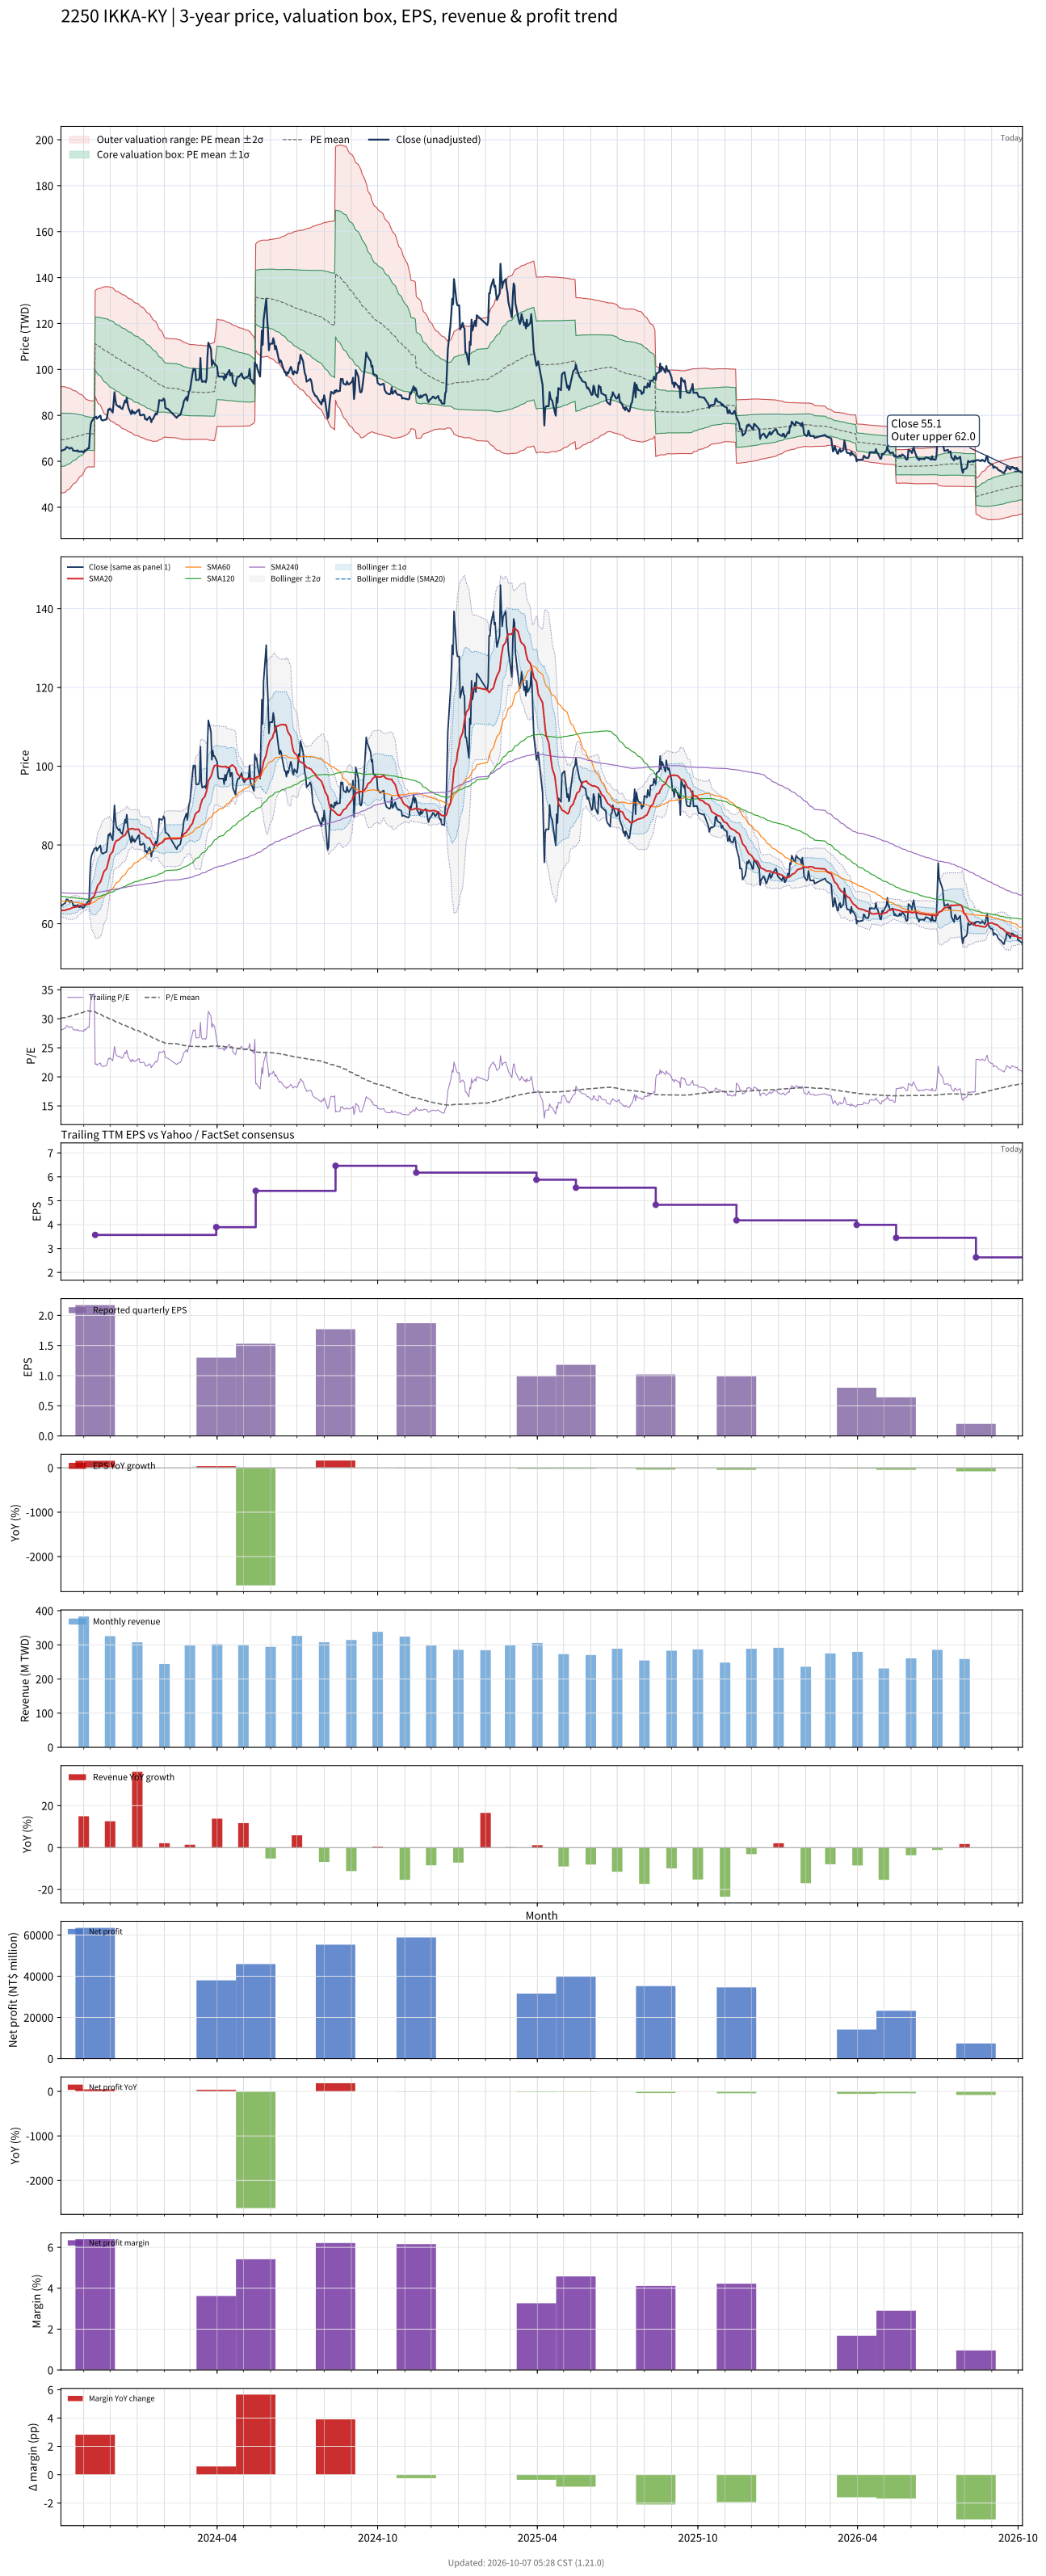

Data behind this chart, as committed beside it:
# chart-version: skill-stock-dynamic-val…
date, close, available_date, period_end, eps, ttm_eps, pe, pe_mean, pe_std, price_m2, price_m1, price_mean, price_p1, price_p2, forward_eps, forward_pe, forward_pe_mean, forward_pe_std, forward_price_m2, forward_price_m1, forward_price_mean, forward_price_p1, forward_price_p2, sma20
2023-10-06, 64.52, 2023-08-14, 2023-06-30, 0.67, 2.3, 28.05, 30.15, 5.046, 46.14, 57.74, 69.35, 80.96, 92.56, , , , , , , , , , 63.37
2023-10-11, 65.28, 2023-08-14, 2023-06-30, 0.67, 2.3, 28.38, 30.21, 4.987, 46.54, 58.01, 69.48, 80.95, 92.42, , , , , , , , , , 63.4
2023-10-12, 66.14, 2023-08-14, 2023-06-30, 0.67, 2.3, 28.76, 30.27, 4.92, 46.99, 58.31, 69.62, 80.94, 92.26, , , , , , , , , , 63.54
2023-10-13, 66.23, 2023-08-14, 2023-06-30, 0.67, 2.3, 28.8, 30.34, 4.848, 47.47, 58.62, 69.77, 80.92, 92.07, , , , , , , , , , 63.66
2023-10-16, 65.47, 2023-08-14, 2023-06-30, 0.67, 2.3, 28.46, 30.4, 4.772, 47.97, 58.94, 69.92, 80.89, 91.87, , , , , , , , , , 63.75
2023-10-17, 65.85, 2023-08-14, 2023-06-30, 0.67, 2.3, 28.63, 30.46, 4.691, 48.49, 59.28, 70.07, 80.86, 91.65, , , , , , , , , , 63.84
2023-10-18, 65.85, 2023-08-14, 2023-06-30, 0.67, 2.3, 28.63, 30.53, 4.606, 49.04, 59.63, 70.22, 80.82, 91.41, , , , , , , , , , 63.96
2023-10-19, 65.47, 2023-08-14, 2023-06-30, 0.67, 2.3, 28.46, 30.6, 4.516, 49.6, 59.99, 70.38, 80.76, 91.15, , , , , , , , , , 64.07
2023-10-20, 64.61, 2023-08-14, 2023-06-30, 0.67, 2.3, 28.09, 30.66, 4.426, 50.17, 60.34, 70.52, 80.7, 90.88, , , , , , , , , , 64.15
2023-10-23, 64.61, 2023-08-14, 2023-06-30, 0.67, 2.3, 28.09, 30.72, 4.335, 50.73, 60.7, 70.67, 80.64, 90.61, , , , , , , , , , 64.23
2023-10-24, 64.42, 2023-08-14, 2023-06-30, 0.67, 2.3, 28.01, 30.79, 4.24, 51.3, 61.06, 70.81, 80.56, 90.31, , , , , , , , , , 64.31
2023-10-25, 64.8, 2023-08-14, 2023-06-30, 0.67, 2.3, 28.17, 30.85, 4.143, 51.9, 61.43, 70.95, 80.48, 90.01, , , , , , , , , , 64.43
2023-10-26, 64.23, 2023-08-14, 2023-06-30, 0.67, 2.3, 27.93, 30.91, 4.042, 52.5, 61.8, 71.1, 80.39, 89.69, , , , , , , , , , 64.53
2023-10-27, 64.23, 2023-08-14, 2023-06-30, 0.67, 2.3, 27.93, 30.97, 3.935, 53.14, 62.19, 71.24, 80.29, 89.34, , , , , , , , , , 64.63
2023-10-30, 64.32, 2023-08-14, 2023-06-30, 0.67, 2.3, 27.97, 31.04, 3.825, 53.79, 62.58, 71.38, 80.18, 88.98, , , , , , , , , , 64.74
2023-10-31, 63.94, 2023-08-14, 2023-06-30, 0.67, 2.3, 27.8, 31.1, 3.71, 54.46, 62.99, 71.53, 80.06, 88.59, , , , , , , , , , 64.78
2023-11-01, 64.04, 2023-08-14, 2023-06-30, 0.67, 2.3, 27.84, 31.16, 3.585, 55.18, 63.43, 71.67, 79.92, 88.16, , , , , , , , , , 64.85
2023-11-02, 64.8, 2023-08-14, 2023-06-30, 0.67, 2.3, 28.17, 31.23, 3.449, 55.96, 63.89, 71.83, 79.76, 87.69, , , , , , , , , , 64.87
2023-11-03, 64.61, 2023-08-14, 2023-06-30, 0.67, 2.3, 28.09, 31.29, 3.306, 56.77, 64.38, 71.98, 79.58, 87.19, , , , , , , , , , 64.93
2023-11-06, 65.76, 2023-08-14, 2023-06-30, 0.67, 2.3, 28.59, 31.37, 3.15, 57.65, 64.9, 72.14, 79.39, 86.63, , , , , , , , , , 64.96
2023-11-07, 65.57, 2023-08-14, 2023-06-30, 0.67, 2.3, 28.51, 31.32, 3.151, 57.54, 64.79, 72.04, 79.29, 86.53, , , , , , , , , , 65.01
2023-11-08, 72.06, 2023-08-14, 2023-06-30, 0.67, 2.3, 31.33, 31.3, 3.139, 57.54, 64.76, 71.98, 79.2, 86.42, , , , , , , , , , 65.35
2023-11-09, 76.16, 2023-08-14, 2023-06-30, 0.67, 2.3, 33.11, 31.29, 3.132, 57.55, 64.76, 71.96, 79.16, 86.37, , , , , , , , , , 65.85
2023-11-10, 77.4, 2023-08-14, 2023-06-30, 0.67, 2.3, 33.65, 31.28, 3.127, 57.56, 64.75, 71.95, 79.14, 86.33, , , , , , , , , , 66.41
2023-11-13, 79.02, 2023-08-14, 2023-06-30, 0.67, 2.3, 34.36, 31.28, 3.13, 57.56, 64.75, 71.95, 79.15, 86.35, , , , , , , , , , 67.09
2023-11-14, 79.12, 2023-11-14, 2023-09-30, 2.17, 3.569, 22.17, 31.18, 3.227, 88.27, 99.78, 111.3, 122.8, 134.3, , , , , , , , , , 67.75
2023-11-15, 79.4, 2023-11-14, 2023-09-30, 2.17, 3.569, 22.25, 31.09, 3.318, 87.27, 99.11, 111, 122.8, 134.6, , , , , , , , , , 68.43
2023-11-16, 78.55, 2023-11-14, 2023-09-30, 2.17, 3.569, 22.01, 30.98, 3.407, 86.27, 98.43, 110.6, 122.8, 134.9, , , , , , , , , , 69.08
2023-11-17, 79.02, 2023-11-14, 2023-09-30, 2.17, 3.569, 22.14, 30.88, 3.49, 85.32, 97.78, 110.2, 122.7, 135.2, , , , , , , , , , 69.8
2023-11-20, 79.88, 2023-11-14, 2023-09-30, 2.17, 3.569, 22.38, 30.79, 3.565, 84.45, 97.17, 109.9, 122.6, 135.3, , , , , , , , , , 70.57
2023-11-21, 78.16, 2023-11-14, 2023-09-30, 2.17, 3.569, 21.9, 30.69, 3.641, 83.54, 96.53, 109.5, 122.5, 135.5, , , , , , , , , , 71.25
2023-11-22, 77.88, 2023-11-14, 2023-09-30, 2.17, 3.569, 21.82, 30.59, 3.717, 82.63, 95.9, 109.2, 122.4, 135.7, , , , , , , , , , 71.91
2023-11-23, 77.78, 2023-11-14, 2023-09-30, 2.17, 3.569, 21.79, 30.48, 3.79, 81.75, 95.28, 108.8, 122.3, 135.9, , , , , , , , , , 72.59
2023-11-24, 77.97, 2023-11-14, 2023-09-30, 2.17, 3.569, 21.84, 30.38, 3.856, 80.92, 94.68, 108.4, 122.2, 136, , , , , , , , , , 73.27
2023-11-27, 78.26, 2023-11-14, 2023-09-30, 2.17, 3.569, 21.93, 30.28, 3.918, 80.12, 94.1, 108.1, 122.1, 136.1, , , , , , , , , , 73.97
2023-11-28, 80.26, 2023-11-14, 2023-09-30, 2.17, 3.569, 22.49, 30.18, 3.967, 79.42, 93.58, 107.7, 121.9, 136.1, , , , , , , , , , 74.78
2023-11-29, 82.65, 2023-11-14, 2023-09-30, 2.17, 3.569, 23.16, 30.1, 4.003, 78.84, 93.13, 107.4, 121.7, 136, , , , , , , , , , 75.72
2023-11-30, 82.36, 2023-11-14, 2023-09-30, 2.17, 3.569, 23.07, 30, 4.038, 78.27, 92.68, 107.1, 121.5, 135.9, , , , , , , , , , 76.59
2023-12-01, 83.03, 2023-11-14, 2023-09-30, 2.17, 3.569, 23.26, 29.92, 4.068, 77.74, 92.26, 106.8, 121.3, 135.8, , , , , , , , , , 77.51
2023-12-04, 81.22, 2023-11-14, 2023-09-30, 2.17, 3.569, 22.75, 29.81, 4.088, 77.22, 91.81, 106.4, 121, 135.6, , , , , , , , , , 78.29
2023-12-05, 85.32, 2023-11-14, 2023-09-30, 2.17, 3.569, 23.9, 29.7, 4.077, 76.93, 91.48, 106, 120.6, 135.1, , , , , , , , , , 79.28
2023-12-06, 90.09, 2023-11-14, 2023-09-30, 2.17, 3.569, 25.24, 29.62, 4.058, 76.74, 91.23, 105.7, 120.2, 134.7, , , , , , , , , , 80.18
2023-12-07, 86.85, 2023-11-14, 2023-09-30, 2.17, 3.569, 24.33, 29.53, 4.053, 76.45, 90.92, 105.4, 119.9, 134.3, , , , , , , , , , 80.71
2023-12-08, 84.65, 2023-11-14, 2023-09-30, 2.17, 3.569, 23.72, 29.43, 4.059, 76.08, 90.57, 105.1, 119.6, 134, , , , , , , , , , 81.07
2023-12-11, 83.7, 2023-11-14, 2023-09-30, 2.17, 3.569, 23.45, 29.34, 4.065, 75.7, 90.21, 104.7, 119.2, 133.7, , , , , , , , , , 81.31
2023-12-12, 84.08, 2023-11-14, 2023-09-30, 2.17, 3.569, 23.56, 29.25, 4.068, 75.35, 89.87, 104.4, 118.9, 133.4, , , , , , , , , , 81.56
2023-12-13, 83.22, 2023-11-14, 2023-09-30, 2.17, 3.569, 23.32, 29.15, 4.074, 74.97, 89.51, 104.1, 118.6, 133.1, , , , , , , , , , 81.75
2023-12-14, 83.03, 2023-11-14, 2023-09-30, 2.17, 3.569, 23.26, 29.06, 4.083, 74.58, 89.16, 103.7, 118.3, 132.9, , , , , , , , , , 81.97
2023-12-15, 82.74, 2023-11-14, 2023-09-30, 2.17, 3.569, 23.18, 28.97, 4.092, 74.2, 88.8, 103.4, 118, 132.6, , , , , , , , , , 82.16
2023-12-18, 86.47, 2023-11-14, 2023-09-30, 2.17, 3.569, 24.22, 28.89, 4.087, 73.94, 88.53, 103.1, 117.7, 132.3, , , , , , , , , , 82.49
2023-12-19, 85.61, 2023-11-14, 2023-09-30, 2.17, 3.569, 23.98, 28.8, 4.083, 73.67, 88.24, 102.8, 117.4, 132, , , , , , , , , , 82.86
2023-12-20, 87.71, 2023-11-14, 2023-09-30, 2.17, 3.569, 24.57, 28.72, 4.07, 73.47, 88, 102.5, 117.1, 131.6, , , , , , , , , , 83.35
2023-12-21, 85.03, 2023-11-14, 2023-09-30, 2.17, 3.569, 23.82, 28.64, 4.064, 73.21, 87.71, 102.2, 116.7, 131.2, , , , , , , , , , 83.71
2023-12-22, 83.22, 2023-11-14, 2023-09-30, 2.17, 3.569, 23.32, 28.55, 4.063, 72.9, 87.4, 101.9, 116.4, 130.9, , , , , , , , , , 83.98
2023-12-25, 80.55, 2023-11-14, 2023-09-30, 2.17, 3.569, 22.57, 28.45, 4.066, 72.53, 87.04, 101.6, 116.1, 130.6, , , , , , , , , , 84.09
2023-12-26, 82.27, 2023-11-14, 2023-09-30, 2.17, 3.569, 23.05, 28.36, 4.064, 72.22, 86.73, 101.2, 115.7, 130.2, , , , , , , , , , 84.19
2023-12-27, 81.03, 2023-11-14, 2023-09-30, 2.17, 3.569, 22.7, 28.27, 4.064, 71.89, 86.39, 100.9, 115.4, 129.9, , , , , , , , , , 84.11
2023-12-28, 81.5, 2023-11-14, 2023-09-30, 2.17, 3.569, 22.83, 28.17, 4.058, 71.59, 86.08, 100.6, 115, 129.5, , , , , , , , , , 84.07
2023-12-29, 80.74, 2023-11-14, 2023-09-30, 2.17, 3.569, 22.62, 28.07, 4.046, 71.32, 85.76, 100.2, 114.7, 129.1, , , , , , , , , , 83.95
... 668 more rows
